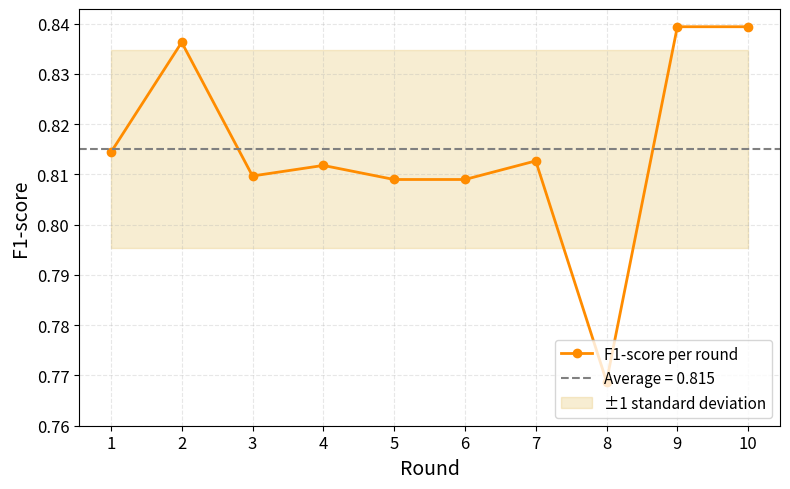

Here is the Python script that generated this plot:
import matplotlib.pyplot as plt
import numpy as np

# Data for Direct Line-of-Sight Quantification (Scenario 1)
rounds = np.arange(1, 11)
f1_scores_s1 = np.array([0.8144, 0.8363, 0.8097, 0.8118, 0.8090, 0.8090, 0.8127, 0.7688, 0.8394, 0.8394])
mean_f1_s1 = np.mean(f1_scores_s1)
std_f1_s1 = np.std(f1_scores_s1)

# Plot
plt.figure(figsize=(8,5))
plt.plot(rounds, f1_scores_s1, marker='o', color='darkorange', linewidth=2, label='F1-score per round')
plt.axhline(mean_f1_s1, color='gray', linestyle='--', linewidth=1.5, label=f'Average = {mean_f1_s1:.3f}')
plt.fill_between(rounds, mean_f1_s1 - std_f1_s1, mean_f1_s1 + std_f1_s1, color='goldenrod', alpha=0.2, label='±1 standard deviation')

# Labels and formatting
plt.xlabel('Round', fontsize=14)
plt.ylabel('F1-score', fontsize=14)
#plt.title('F1-score per Round – Direct Line-of-Sight Quantification', fontsize=15, weight='bold')
plt.xticks(rounds, fontsize=12)
plt.yticks(np.linspace(0.76, 0.84, 9), fontsize=12)
plt.grid(alpha=0.3, linestyle='--')
plt.legend(fontsize=11, loc='lower right')

plt.tight_layout()
plt.show()
